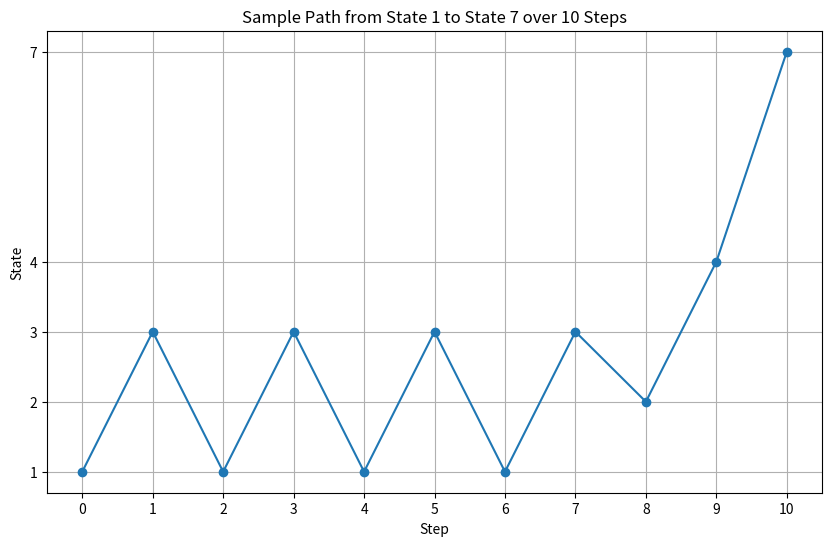
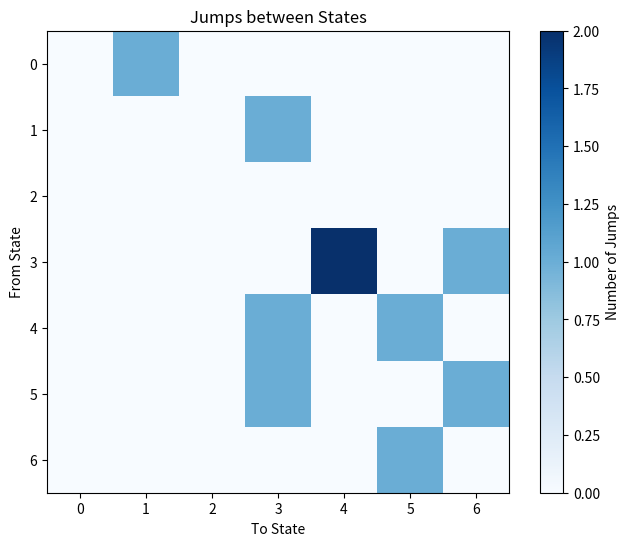
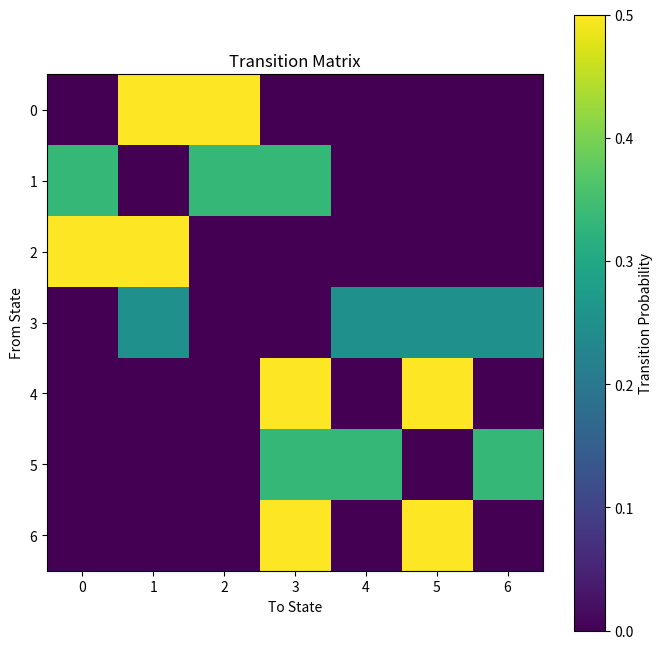

These figures' Python source, in order:
"""
Created on Wed Jan 31 13:09:09 2024

[redacted]
"""

from functools import reduce

import matplotlib.pyplot as plt
import numpy as np


class EndpointConditionedMarkovModel:
    def __init__(self, transition_matrix):
        self.T = transition_matrix
        self.n_states = len(transition_matrix)

    def sample_path(self, a, b, N):
        R = self.T
        n_states = self.n_states
        R_pow = np.zeros((n_states, n_states, N + 1))
        for i in range(N + 1):
            R_pow[:, :, i] = np.linalg.matrix_power(R, i)

        path = np.zeros((N + 1, 2))
        path[0, :] = [0, a]

        for j in range(1, N + 1):
            Rx = R[int(path[j - 1, 1] - 1)]
            Rn1 = R_pow[:, b - 1, N - j]
            Rn2 = R_pow[int(path[j - 1, 1] - 1), b - 1, N - j + 1]
            state_probs = Rx * Rn1 / Rn2
            path[j, 1] = np.random.choice(n_states, 1, p=state_probs)[0] + 1
            path[j, 0] = j

        return path[:, 1]

    def P_matrix(self, a, b, u, v, i, N):
        R = self.T
        return (
            R[u, v]
            * np.linalg.matrix_power(R, N - i)[v, b]
            / np.linalg.matrix_power(R, N - i + 1)[u, b]
        )

    def Muv(self, a, b, u, v, N):
        R = self.T
        M = 0
        for i in range(1, N + 1):
            M += (
                np.linalg.matrix_power(R, i - 1)[a - 1, u - 1]
                * R[u - 1, v - 1]
                * np.linalg.matrix_power(R, N - i)[v - 1, b - 1]
            )
        return M

    def path_prob(self, path, a, b, N):
        _p = []
        for i in range(1, N + 1):
            u = int(path[i - 1])
            v = int(path[i])
            p = self.P_matrix(a - 1, b - 1, u - 1, v - 1, i, N)
            _p.append(p)
        _r = reduce(lambda x, y: x * y, _p)
        print(_r)

    def Icd(self, N):
        R = self.T
        II = np.zeros((self.n_states, self.n_states))
        for i in range(0, N):
            II += np.linalg.matrix_power(R, i) * np.linalg.matrix_power(R, N - i)
        return II

    def Da(self, a, b, u, N):
        R = self.T
        M = 0
        for i in range(N):
            M += (
                np.linalg.matrix_power(R, i)[a - 1, u - 1]
                * np.linalg.matrix_power(R, N - i)[u - 1, b - 1]
            )
        return M

    def PNuv(self, a, b, u, v, K, N):
        R = self.T
        a -= 1
        b -= 1
        u -= 1
        v -= 1

        n_states = len(R)
        U = np.zeros((n_states, n_states))
        U[u, v] = 1
        P = np.zeros((N + 1, N + 1, n_states, n_states))
        N + 1
        P[0, 0] = np.eye(n_states)
        P[0, 1] = R - R * U
        P[1, 1] = R * U

        for n in range(2, N + 1):
            P[0, n] = P[0, n - 1].dot(R - R * U)

        for n in range(1, N + 1):
            for k in range(1, n):
                P[k, n] = P[k - 1, n - 1].dot(R * U) + P[k, n - 1].dot(R - R * U)
        # This function is more complex and depends on the specific use case
        # It may need additional logic based on the context in which it's used
        pass  # Placeholder for the function's logic


def main():
    T = np.array(
        [
            [0, 1 / 2, 1 / 2, 0, 0, 0, 0],
            [1 / 3, 0, 1 / 3, 1 / 3, 0, 0, 0],
            [1 / 2, 1 / 2, 0, 0, 0, 0, 0],
            [0, 1 / 4, 0, 0, 1 / 4, 1 / 4, 1 / 4],
            [0, 0, 0, 1 / 2, 0, 1 / 2, 0],
            [0, 0, 0, 1 / 3, 1 / 3, 0, 1 / 3],
            [0, 0, 0, 1 / 2, 0, 1 / 2, 0],
        ]
    )

    model = EndpointConditionedMarkovModel(T)

    # Testing sample_path method
    path = model.sample_path(a=1, b=7, N=3)
    print("Sampled Path:", path)
    print(model.Muv(a=1, b=7, u=2, v=4, N=5))

    # Further tests can be added here for other methods


class MarkovModelPlotter:
    def __init__(self, markov_model):
        self.model = markov_model

    def plot_sample_path(self, a, b, N):
        path = self.model.sample_path(a, b, N)
        plt.figure(figsize=(10, 6))
        plt.plot(range(N + 1), path, marker="o", linestyle="-")
        plt.title(f"Sample Path from State {a} to State {b} over {N} Steps")
        plt.xlabel("Step")
        plt.ylabel("State")
        plt.xticks(range(N + 1))
        plt.yticks(np.unique(path))
        plt.grid(True)
        plt.show()

    def plot_transition_matrix(self):
        T = self.model.T
        plt.figure(figsize=(8, 8))
        plt.imshow(T, cmap="viridis", interpolation="nearest")
        plt.colorbar(label="Transition Probability")
        plt.title("Transition Matrix")
        plt.xlabel("To State")
        plt.ylabel("From State")
        plt.xticks(np.arange(self.model.n_states))
        plt.yticks(np.arange(self.model.n_states))
        plt.show()

    def plot_jumps(self, path):
        # Count jumps
        n_states = self.model.n_states
        jump_counts = np.zeros((n_states, n_states))
        for i in range(len(path) - 1):
            from_state = int(path[i]) - 1
            to_state = int(path[i + 1]) - 1
            jump_counts[from_state, to_state] += 1

        # Plotting the heatmap of jumps
        plt.figure(figsize=(8, 6))
        plt.imshow(jump_counts, cmap="Blues", interpolation="nearest")
        plt.colorbar(label="Number of Jumps")
        plt.title("Jumps between States")
        plt.xlabel("To State")
        plt.ylabel("From State")
        plt.xticks(np.arange(n_states))
        plt.yticks(np.arange(n_states))
        plt.show()


# Example usage
T = np.array(
    [
        [0, 1 / 2, 1 / 2, 0, 0, 0, 0],
        [1 / 3, 0, 1 / 3, 1 / 3, 0, 0, 0],
        [1 / 2, 1 / 2, 0, 0, 0, 0, 0],
        [0, 1 / 4, 0, 0, 1 / 4, 1 / 4, 1 / 4],
        [0, 0, 0, 1 / 2, 0, 1 / 2, 0],
        [0, 0, 0, 1 / 3, 1 / 3, 0, 1 / 3],
        [0, 0, 0, 1 / 2, 0, 1 / 2, 0],
    ]
)
model = EndpointConditionedMarkovModel(T)
plotter = MarkovModelPlotter(model)

# To plot a sample path
plotter.plot_sample_path(a=1, b=7, N=10)
path = model.sample_path(a=1, b=7, N=10)
plotter.plot_jumps(path)
# To visualize the transition matrix
plotter.plot_transition_matrix()
if __name__ == "__main__":
    main()
